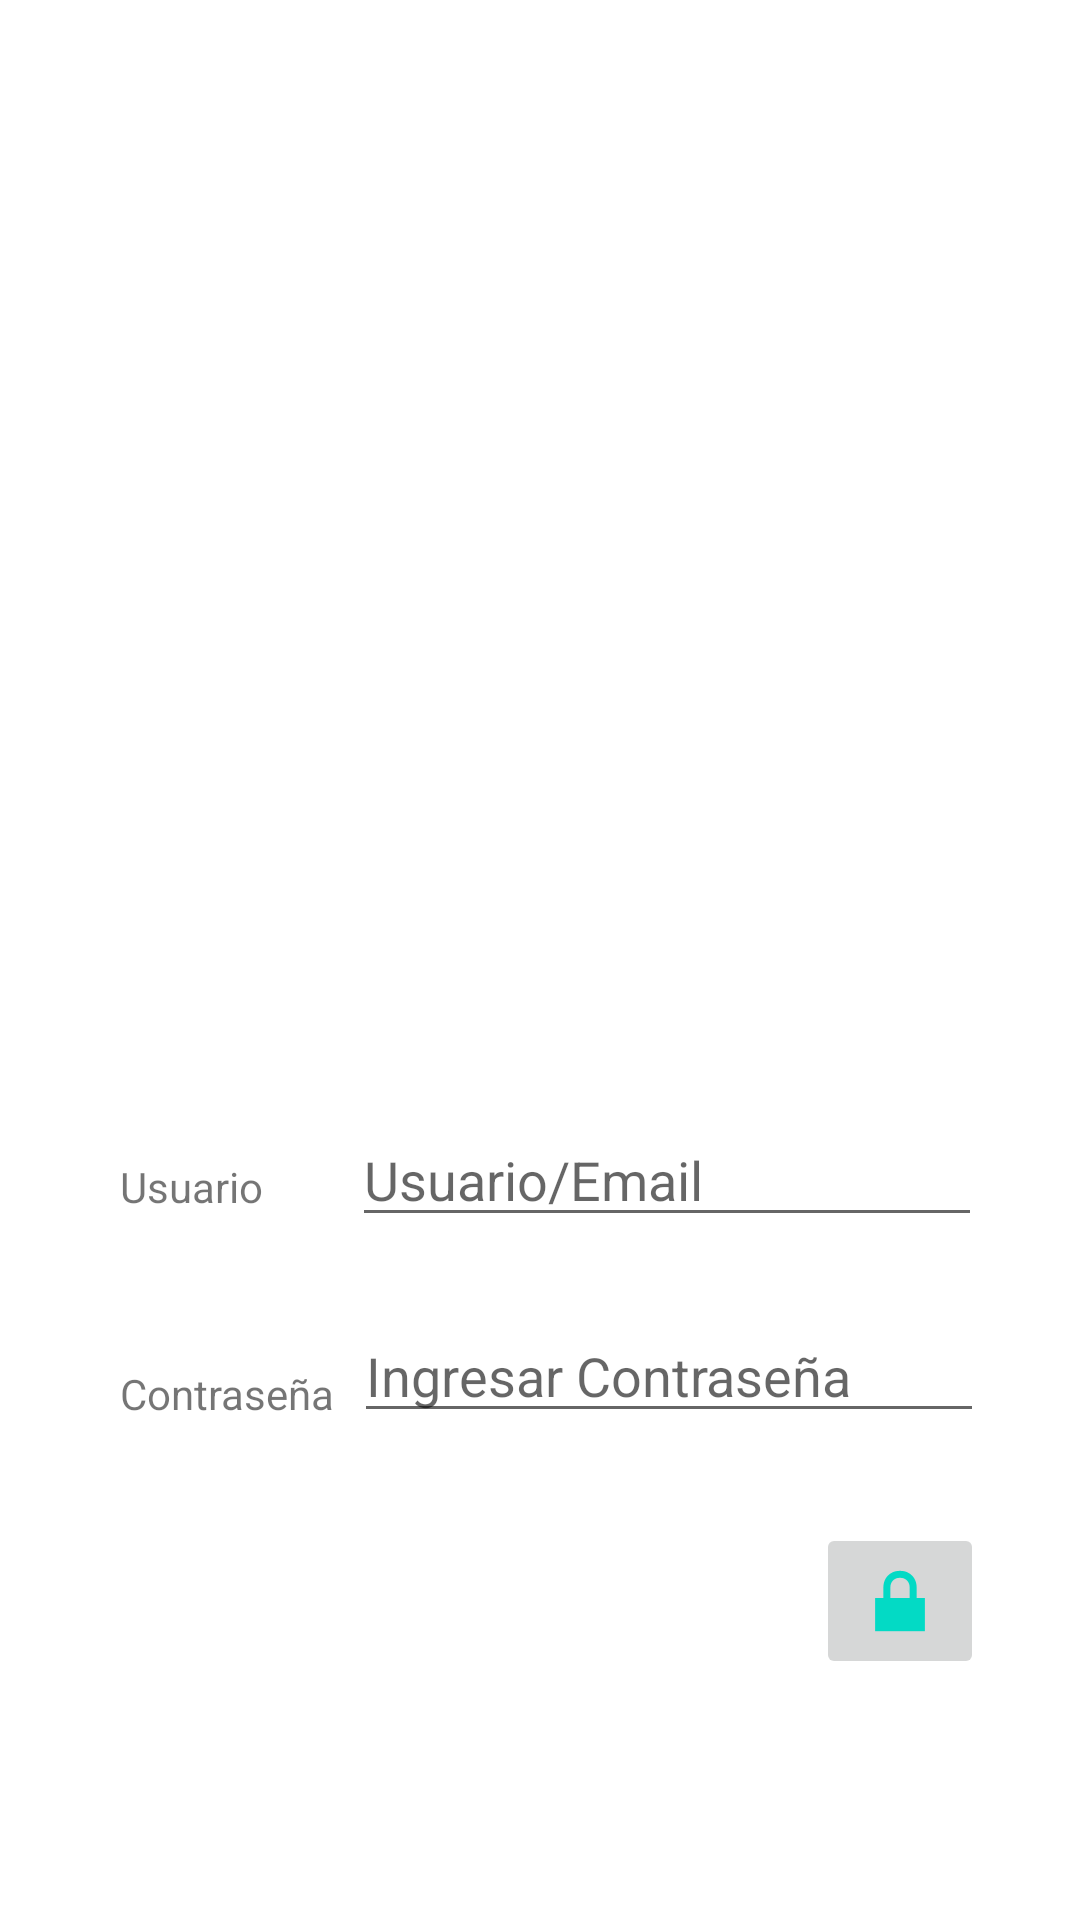

Here is an Android app screen rendered from its layout file. Give the layout XML and the strings, colors and styles it references.
<!-- AndroidManifest.xml: application theme Theme.AppProyecto -->
<!-- res/layout/activity_login.xml -->
<?xml version="1.0" encoding="utf-8"?>
<androidx.constraintlayout.widget.ConstraintLayout xmlns:android="http://schemas.android.com/apk/res/android"
    xmlns:app="http://schemas.android.com/apk/res-auto"
    xmlns:tools="http://schemas.android.com/tools"
    android:layout_width="match_parent"
    android:layout_height="match_parent"
    tools:context=".ui.LoginActivity">

    <ImageView
        android:id="@+id/imgview"
        android:layout_width="295dp"
        android:layout_height="255dp"
        android:layout_marginStart="58dp"
        android:layout_marginTop="79dp"
        android:layout_marginEnd="58dp"
        app:layout_constraintEnd_toEndOf="parent"
        app:layout_constraintStart_toStartOf="parent"
        app:layout_constraintTop_toTopOf="parent"
        app:srcCompat="@drawable/login" />

    <TextView
        android:id="@+id/lblUsuario"
        android:layout_width="wrap_content"
        android:layout_height="wrap_content"
        android:layout_marginStart="40dp"
        android:layout_marginTop="52dp"
        android:text="Usuario"
        app:layout_constraintStart_toStartOf="parent"
        app:layout_constraintTop_toBottomOf="@+id/imgview" />

    <TextView
        android:id="@+id/lblPassword"
        android:layout_width="wrap_content"
        android:layout_height="wrap_content"
        android:layout_marginStart="40dp"
        android:layout_marginTop="50dp"
        android:text="Contraseña"
        app:layout_constraintStart_toStartOf="parent"
        app:layout_constraintTop_toBottomOf="@+id/lblUsuario" />

    <EditText
        android:id="@+id/txtUsuario"
        android:layout_width="wrap_content"
        android:layout_height="wrap_content"
        android:layout_marginStart="55dp"
        android:layout_marginTop="37dp"
        android:layout_marginEnd="58dp"
        android:ems="10"
        android:hint="Usuario/Email"
        android:inputType="textPersonName"
        app:layout_constraintEnd_toEndOf="parent"
        app:layout_constraintStart_toEndOf="@+id/lblUsuario"
        app:layout_constraintTop_toBottomOf="@+id/imgview" />

    <ImageButton
        android:id="@+id/btnLogin"
        android:layout_width="wrap_content"
        android:layout_height="wrap_content"
        android:layout_marginStart="298dp"
        android:layout_marginTop="30dp"
        android:layout_marginEnd="58dp"
        app:layout_constraintEnd_toEndOf="parent"
        app:layout_constraintStart_toStartOf="parent"
        app:layout_constraintTop_toBottomOf="@+id/txtPassword"
        app:srcCompat="@android:drawable/ic_lock_lock" />

    <EditText
        android:id="@+id/txtPassword"
        android:layout_width="wrap_content"
        android:layout_height="wrap_content"
        android:layout_marginStart="32dp"
        android:layout_marginTop="24dp"
        android:layout_marginEnd="58dp"
        android:ems="10"
        android:hint="Ingresar Contraseña"
        android:inputType="textPassword"
        app:layout_constraintEnd_toEndOf="parent"
        app:layout_constraintStart_toEndOf="@+id/lblPassword"
        app:layout_constraintTop_toBottomOf="@+id/txtUsuario" />

</androidx.constraintlayout.widget.ConstraintLayout>
<!-- resources referenced by this layout -->
<resources>
  <style name="Theme.AppProyecto" parent="Theme.MaterialComponents.DayNight.DarkActionBar">
          
          <item name="colorPrimary">@color/purple_500</item>
          <item name="colorPrimaryVariant">@color/purple_700</item>
          <item name="colorOnPrimary">@color/white</item>
          
          <item name="colorSecondary">@color/teal_200</item>
          <item name="colorSecondaryVariant">@color/teal_700</item>
          <item name="colorOnSecondary">@color/black</item>
          
          <item name="android:statusBarColor" tools:targetApi="l">?attr/colorPrimaryVariant</item>
          
      </style>
  <!-- not gathered from this repository: default colours our renderer supplied (Android Studio template values) -->
  <color name="purple_500">#FF6200EE</color>
  <color name="purple_700">#FF3700B3</color>
  <color name="teal_200">#FF03DAC5</color>
  <color name="teal_700">#FF018786</color>
  <color name="black">#FF000000</color>
  <color name="white">#FFFFFFFF</color>
</resources>
